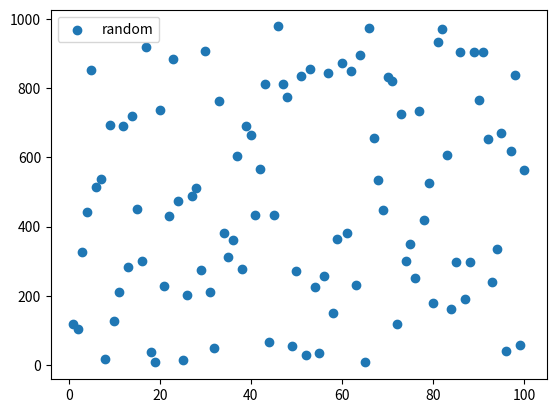

Write the Python code that produced this figure.
import numpy as np
import matplotlib.pyplot as plt

xpoints = np.array(range(1,101))
randomPoints = np.random.randint(1,1000, 100)

plt.scatter(xpoints,randomPoints,label="random")

plt.legend()
plt.savefig("scatter.png")